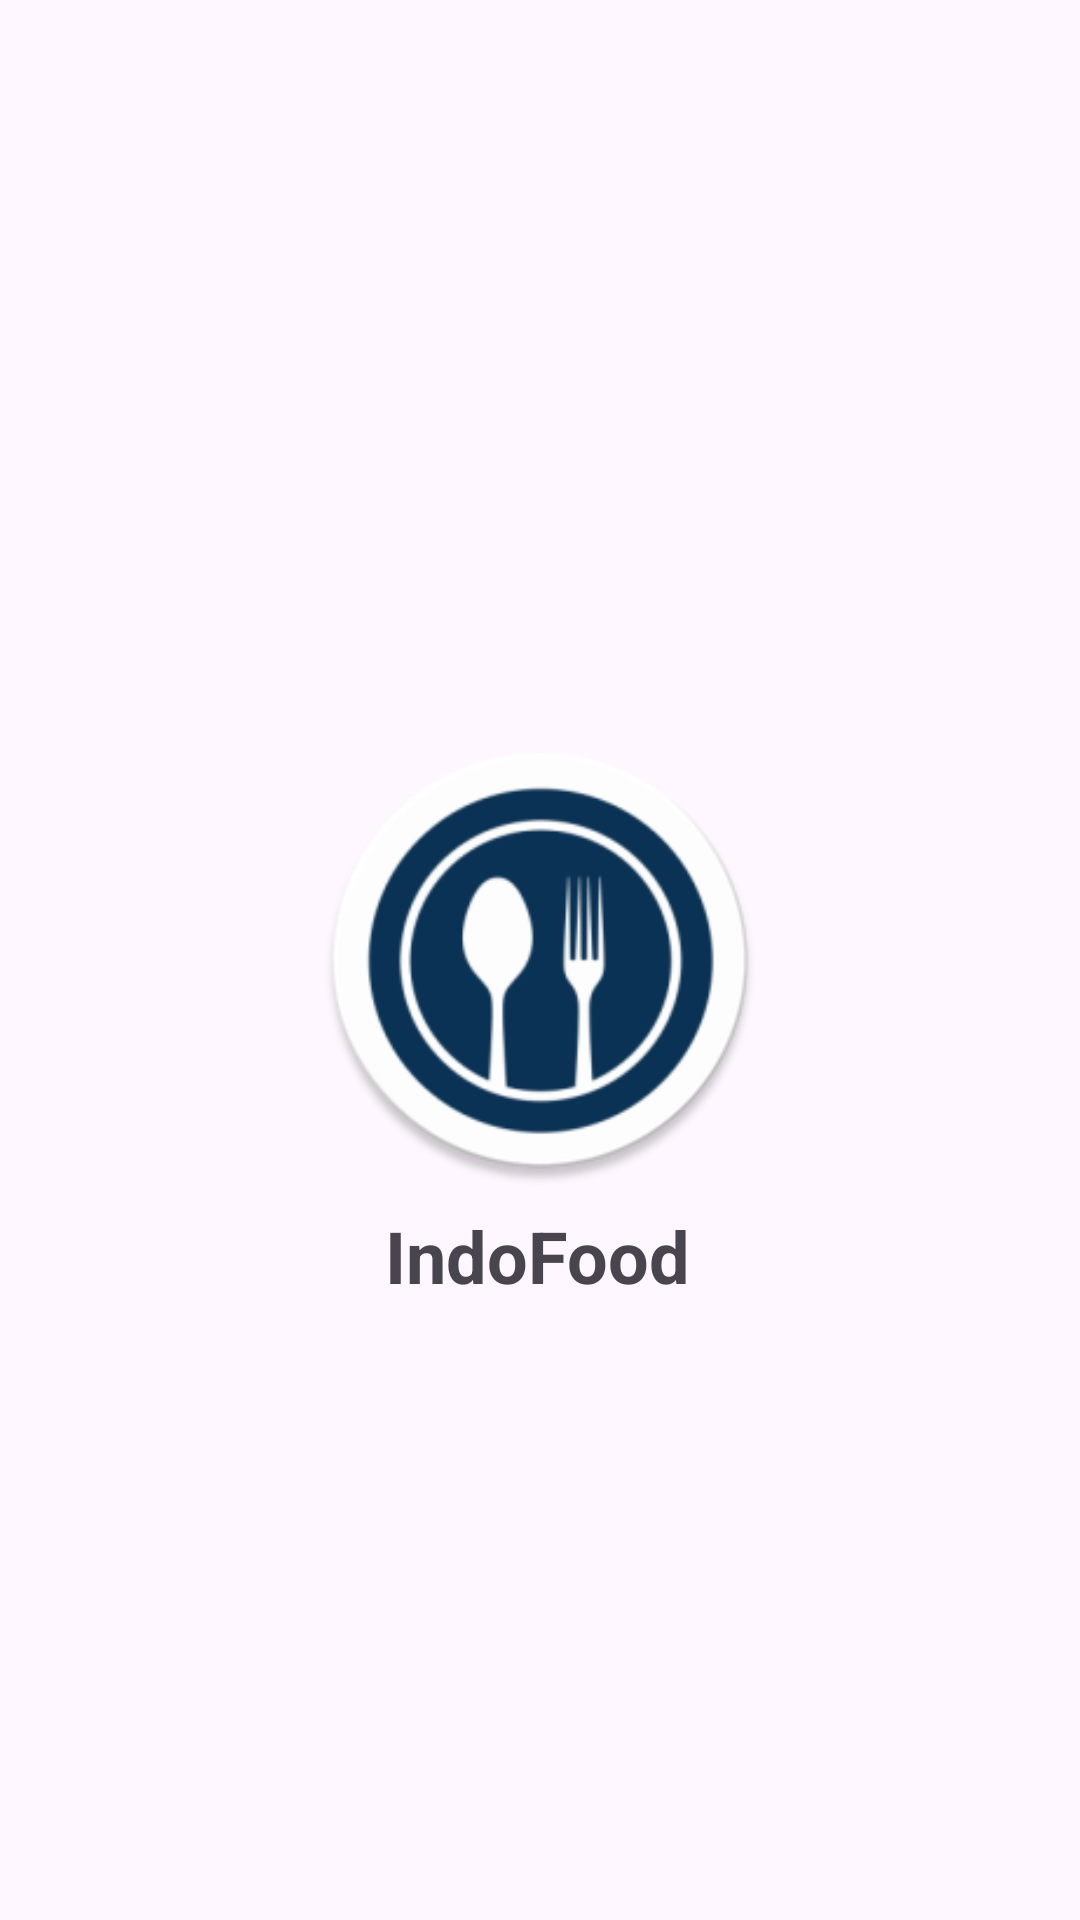

The Android layout XML behind this screen, and the referenced resources:
<!-- AndroidManifest.xml: application theme Theme.IndoFood -->
<!-- res/layout/activity_splash.xml -->
<?xml version="1.0" encoding="utf-8"?>
<androidx.constraintlayout.widget.ConstraintLayout xmlns:android="http://schemas.android.com/apk/res/android"
    xmlns:app="http://schemas.android.com/apk/res-auto"
    xmlns:tools="http://schemas.android.com/tools"
    android:id="@+id/main"
    android:layout_width="match_parent"
    android:layout_height="match_parent"
    tools:context=".SplashActivity">

    <ImageView
        android:layout_width="150dp"
        android:layout_height="150dp"
        android:src="@drawable/splash"
        app:layout_constraintBottom_toBottomOf="parent"
        app:layout_constraintEnd_toEndOf="parent"
        app:layout_constraintStart_toStartOf="parent"
        app:layout_constraintTop_toTopOf="parent" />

    <TextView
        android:id="@+id/titleapp"
        android:layout_width="wrap_content"
        android:layout_height="wrap_content"
        android:text="@string/indofood"
        android:textSize="24sp"
        app:layout_constraintBottom_toBottomOf="parent"
        app:layout_constraintEnd_toEndOf="parent"
        app:layout_constraintHorizontal_bias="0.498"
        app:layout_constraintStart_toStartOf="parent"
        app:layout_constraintTop_toTopOf="parent"
        app:layout_constraintVertical_bias="0.662"
        android:textStyle="bold"/>

</androidx.constraintlayout.widget.ConstraintLayout>
<!-- resources referenced by this layout -->
<resources>
  <!-- drawable splash: webp bitmap (drawable, 14480 bytes) -->
  <string name="indofood">IndoFood</string>
  <style name="Theme.IndoFood" parent="Base.Theme.IndoFood" />
  <style name="Base.Theme.IndoFood" parent="Theme.Material3.DayNight.NoActionBar">
          
          
      </style>
</resources>
